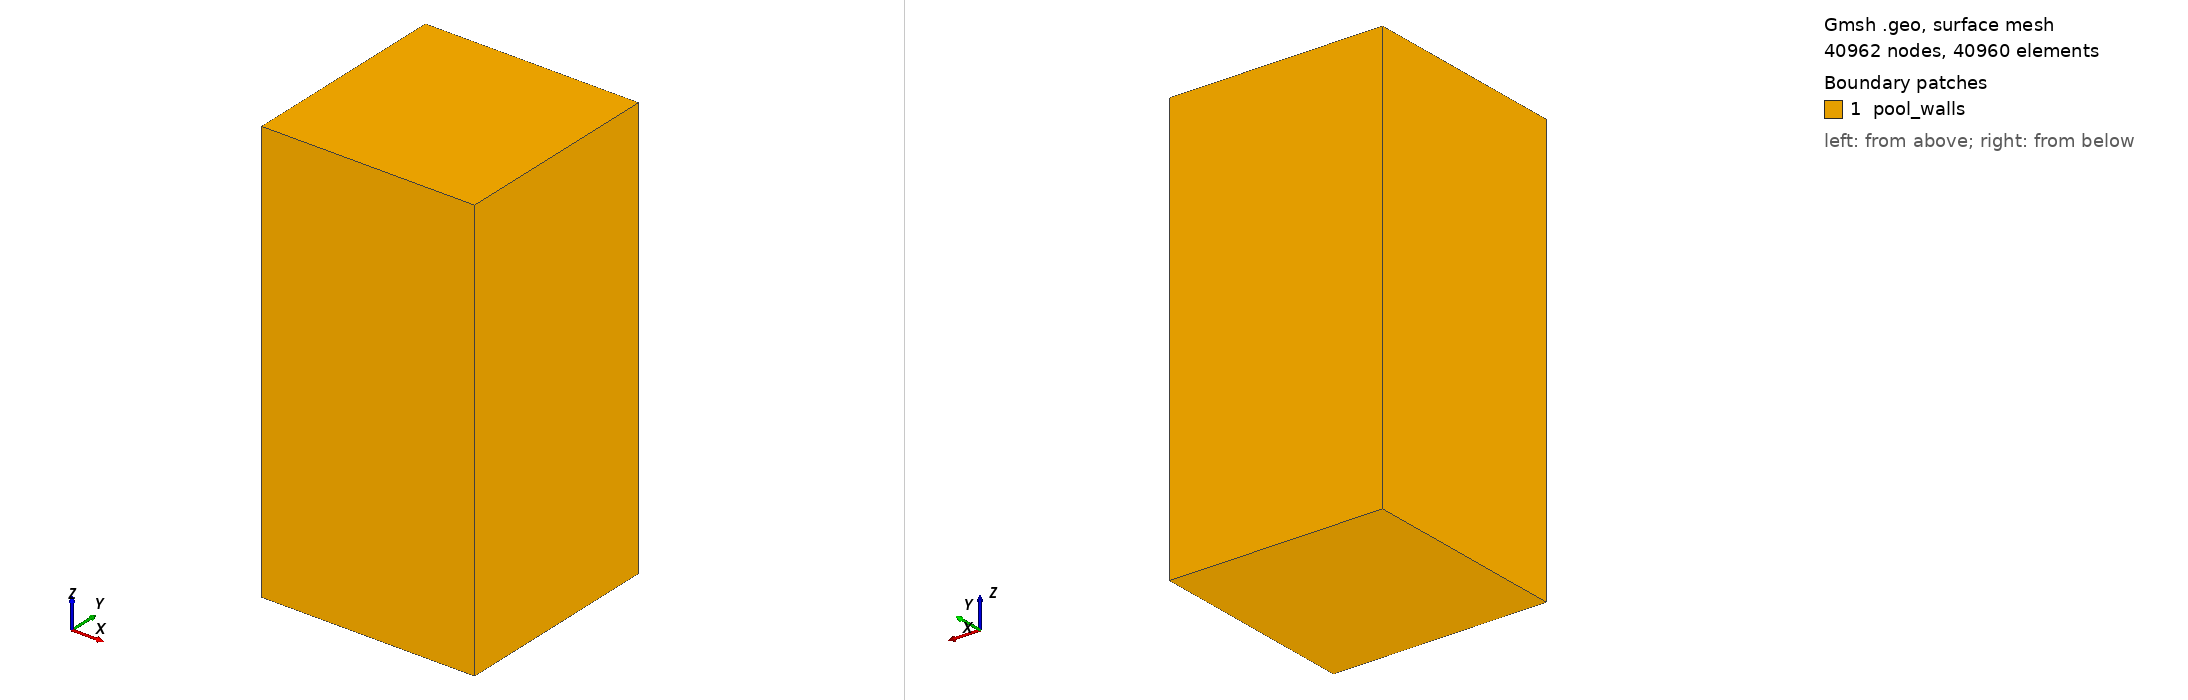

Gmsh geometry script, surface-meshed: 40962 nodes, 40960 surface elements. Boundary patches (legend numbers): 1 pool_walls. Left view from above one corner, right view from below the opposite corner. Legend entries are the model's physical surfaces. The drawing asked Gmsh for element sizes between 1% and 20% of the model's largest extent; the script's own settings can give other sizes.

=== bubble.geo (drawn) ===
A  =   1.0;  // length and width of the pool
B  =   2.0;  // height of the pool
NA =  64;    // resolution in length and height
NB = 128;    // resolution in width (periodic direction)

// Define points
Point(1) = {0, 0, 0};  Point(2) = {A, 0, 0};
Point(3) = {A, A, 0};  Point(4) = {0, A, 0};

// Define lines
Line(1) = {1, 2};  Line(2) = {2, 3};
Line(3) = {3, 4};  Line(4) = {4, 1};

// Define front surface
Curve Loop(1) = {1, 2, 3, 4};  Plane Surface(1) = {1};

// Set lines to transfinite
// (+1 is because GMSH expects number of points here)
Transfinite Curve {1, 2, 3, 4} = NA+1  Using Bump  1.0;

// Set surface to be transfinite and quadrilateral
Transfinite Surface {1} = {1, 2, 3, 4};  Recombine Surface {1};

// Expand in spanwise direction
Extrude {0, 0, B} {Surface{1}; Layers {NB}; Recombine;}

// Define boundary conditions
Physical Surface("pool_walls", 28) = {21, 25, 17, 13, 1, 26};

// Define volume condition
Physical Volume("fluid", 31) = {1};
